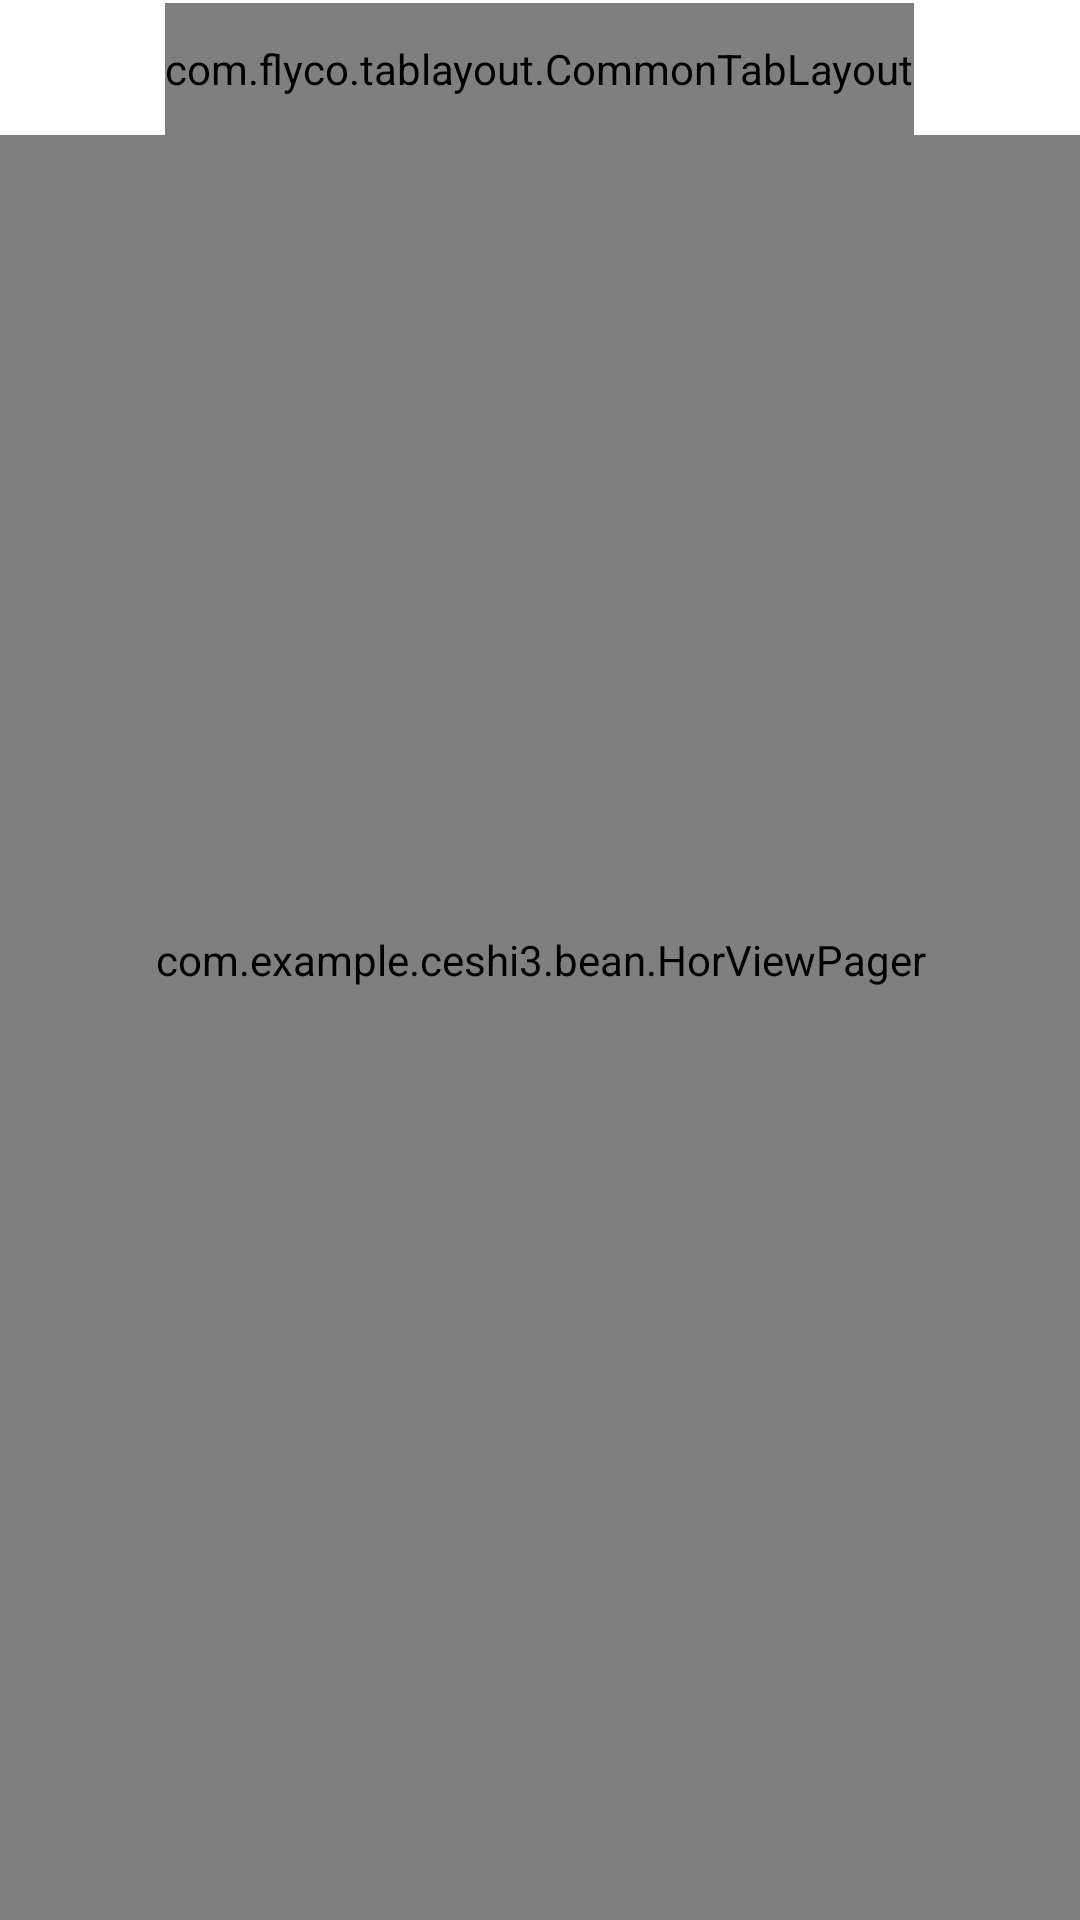

Here is an Android app screen rendered from its layout file. Give the layout XML and the strings, colors and styles it references.
<!-- AndroidManifest.xml: application theme Theme.AppCompat.Light.NoActionBar -->
<!-- res/layout/activity_shangpin.xml -->
<?xml version="1.0" encoding="utf-8"?>
<androidx.constraintlayout.widget.ConstraintLayout
    xmlns:android="http://schemas.android.com/apk/res/android"
    xmlns:app="http://schemas.android.com/apk/res-auto"
    xmlns:tools="http://schemas.android.com/tools"
    android:layout_width="match_parent"
    android:layout_height="match_parent"
    tools:context="shangpin">

    <com.example.ceshi3.bean.HorViewPager
        android:id="@+id/vp"
        android:layout_width="match_parent"
        android:layout_height="match_parent"/>

    <View
        android:id="@+id/viewEmptyTop"
        android:layout_width="match_parent"
        android:layout_height="1dp"
        android:background="#fff"
        app:layout_constraintLeft_toLeftOf="parent"
        app:layout_constraintRight_toRightOf="parent"
        app:layout_constraintTop_toTopOf="parent"
        />

    <RelativeLayout
        android:id="@+id/rl_title"
        android:layout_width="match_parent"
        android:layout_height="44dp"
        android:background="#ffffff"
        app:layout_constraintLeft_toLeftOf="parent"
        app:layout_constraintRight_toRightOf="parent"
        app:layout_constraintTop_toBottomOf="@id/viewEmptyTop"
        >


        <com.flyco.tablayout.CommonTabLayout
            android:id="@+id/tl_1"
            android:layout_width="wrap_content"
            android:layout_height="44dp"
            android:background="#ffffff"
            app:tl_textBold="SELECT"
            app:tl_textSelectColor="#000000"
            app:tl_textUnselectColor="#333333"
            app:tl_indicator_color="#F3344A"
            app:tl_indicator_height="2dp"
            app:tl_tab_padding="10dp"
            android:layout_centerInParent="true"
            />

        <TextView
            android:id="@+id/tv_title"
            android:layout_width="match_parent"
            android:layout_height="44dp"
            android:background="#ffffff"
            android:text="图文详情标题"
            android:gravity="center"
            android:visibility="gone"
            android:layout_centerInParent="true"
            />


    </RelativeLayout>

    <ImageView
        android:id="@+id/iv_back"
        android:layout_width="20dp"
        android:layout_height="20dp"
        android:src="@drawable/ic_back_black_bg"
        app:layout_constraintTop_toTopOf="@id/rl_title"
        app:layout_constraintBottom_toBottomOf="@id/rl_title"
        app:layout_constraintLeft_toLeftOf="@id/rl_title"
        android:layout_marginLeft="15dp"
        />


</androidx.constraintlayout.widget.ConstraintLayout>
<!-- resources referenced by this layout -->
<resources>

</resources>
